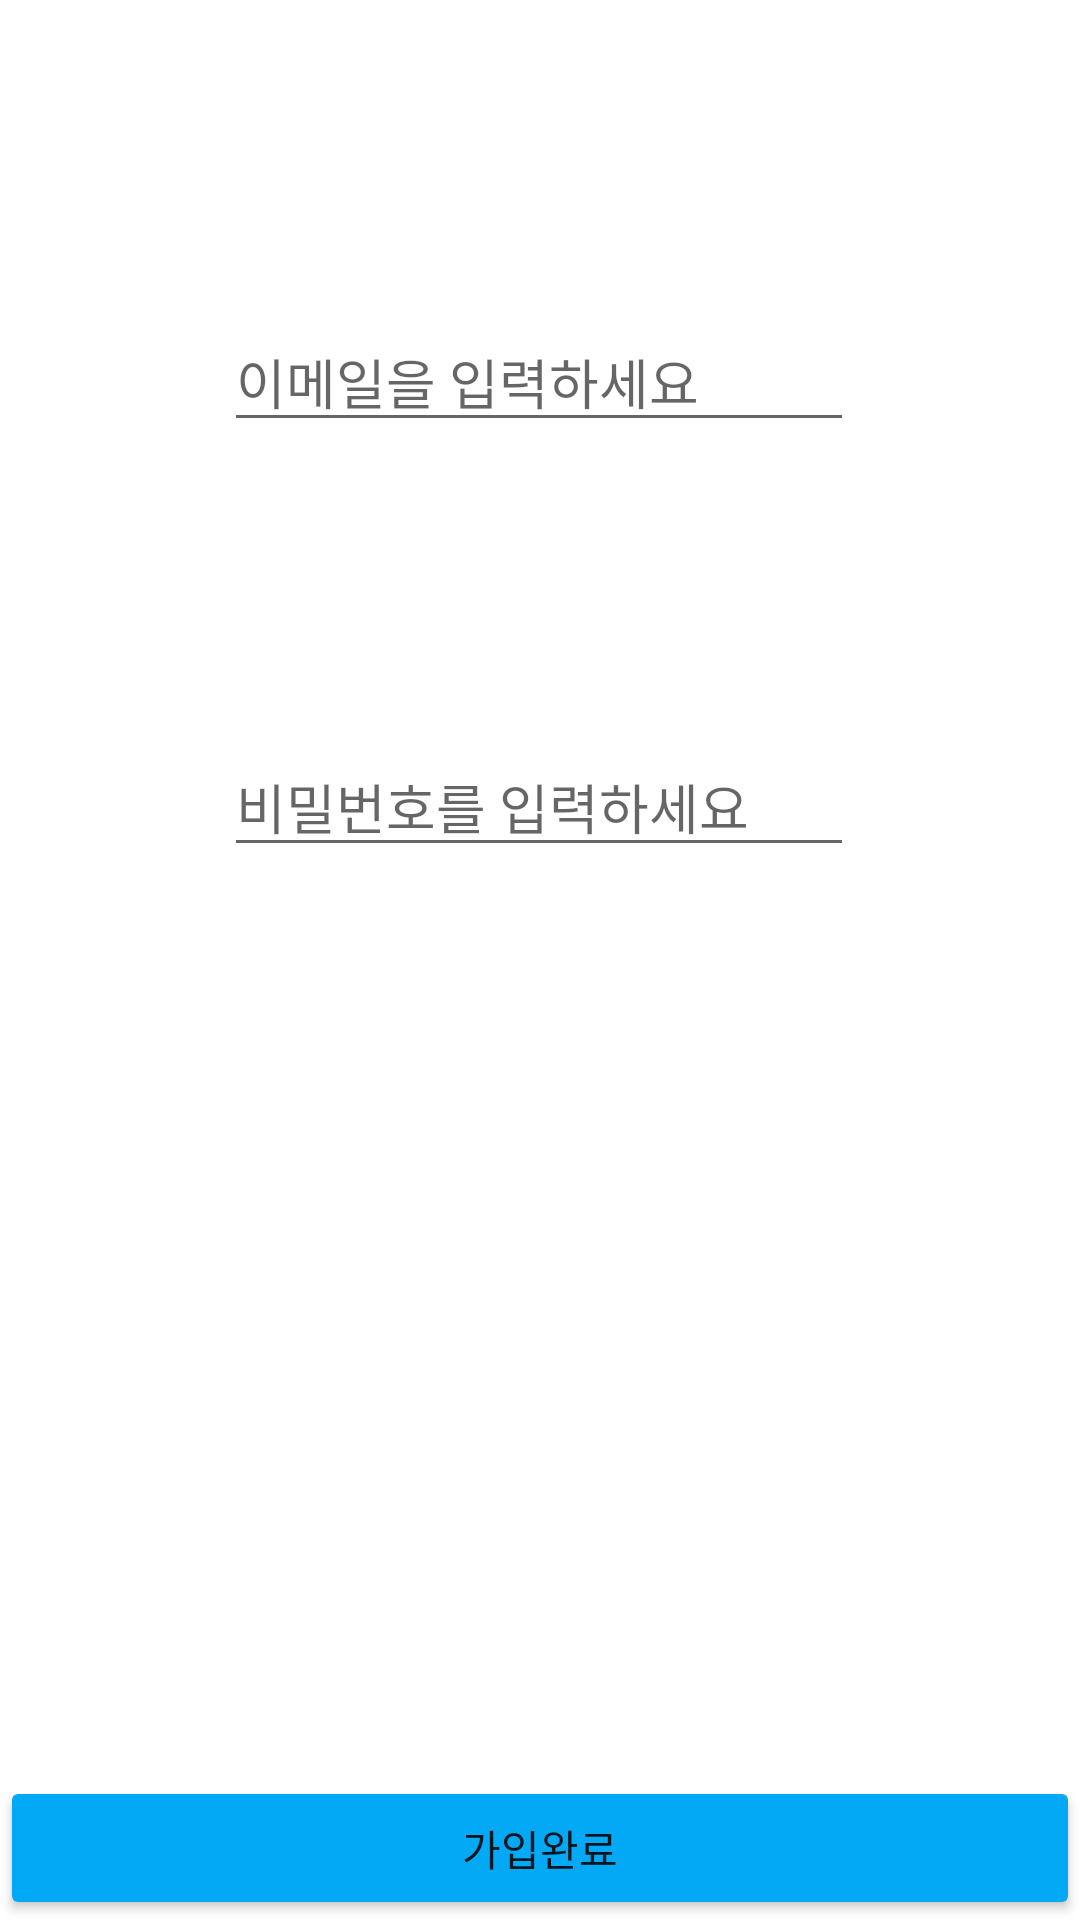

Android layout source for this screen:
<!-- AndroidManifest.xml: application theme Theme.Animalcare -->
<!-- res/layout/activity_register.xml -->
<?xml version="1.0" encoding="utf-8"?>
<androidx.constraintlayout.widget.ConstraintLayout xmlns:android="http://schemas.android.com/apk/res/android"
    xmlns:app="http://schemas.android.com/apk/res-auto"
    xmlns:tools="http://schemas.android.com/tools"
    android:layout_width="match_parent"
    android:layout_height="match_parent"
    tools:context=".RegisterActivity">

    <EditText
        android:id="@+id/et_email"
        android:layout_width="wrap_content"
        android:layout_height="wrap_content"
        android:layout_marginTop="100dp"
        android:ems="10"
        android:hint="이메일을 입력하세요"
        android:inputType="textEmailAddress"
        app:layout_constraintBottom_toBottomOf="parent"
        app:layout_constraintEnd_toEndOf="parent"
        app:layout_constraintHorizontal_bias="0.497"
        app:layout_constraintStart_toStartOf="parent"
        app:layout_constraintTop_toTopOf="parent"
        app:layout_constraintVertical_bias="0.008" />

    <EditText
        android:id="@+id/et_pwd"
        android:layout_width="wrap_content"
        android:layout_height="wrap_content"
        android:layout_marginTop="50dp"
        android:ems="10"
        android:hint="비밀번호를 입력하세요"
        android:inputType="textPassword"
        app:layout_constraintBottom_toBottomOf="parent"
        app:layout_constraintEnd_toEndOf="parent"
        app:layout_constraintHorizontal_bias="0.497"
        app:layout_constraintStart_toStartOf="parent"
        app:layout_constraintTop_toBottomOf="@+id/et_email"
        app:layout_constraintVertical_bias="0.121" />

    <Button
        android:id="@+id/btn_register"
        android:layout_width="match_parent"
        android:layout_height="wrap_content"
        android:text="가입완료"
        android:backgroundTint="#03A9F4"
        app:layout_constraintBottom_toBottomOf="parent"
        app:layout_constraintEnd_toEndOf="parent"
        app:layout_constraintStart_toStartOf="parent"/>


</androidx.constraintlayout.widget.ConstraintLayout>
<!-- resources referenced by this layout -->
<resources>
  <style name="Theme.Animalcare" parent="Theme.MaterialComponents.DayNight.DarkActionBar">
          
          <item name="colorPrimary">@color/purple_500</item>
          <item name="colorPrimaryVariant">@color/purple_700</item>
          <item name="colorOnPrimary">@color/white</item>
          
          <item name="colorSecondary">@color/teal_200</item>
          <item name="colorSecondaryVariant">@color/teal_700</item>
          <item name="colorOnSecondary">@color/black</item>
          
          <item name="android:statusBarColor" tools:targetApi="l">?attr/colorPrimaryVariant</item>
          
          <item name="windowActionBar">false</item>
          
          <item name="windowNoTitle">true</item>
          
          <item name="android:windowFullscreen">true</item>
      </style>
  <!-- not gathered from this repository: default colours our renderer supplied (Android Studio template values) -->
  <color name="purple_500">#FF6200EE</color>
  <color name="purple_700">#FF3700B3</color>
  <color name="teal_200">#FF03DAC5</color>
  <color name="teal_700">#FF018786</color>
  <color name="black">#FF000000</color>
  <color name="white">#FFFFFFFF</color>
</resources>
